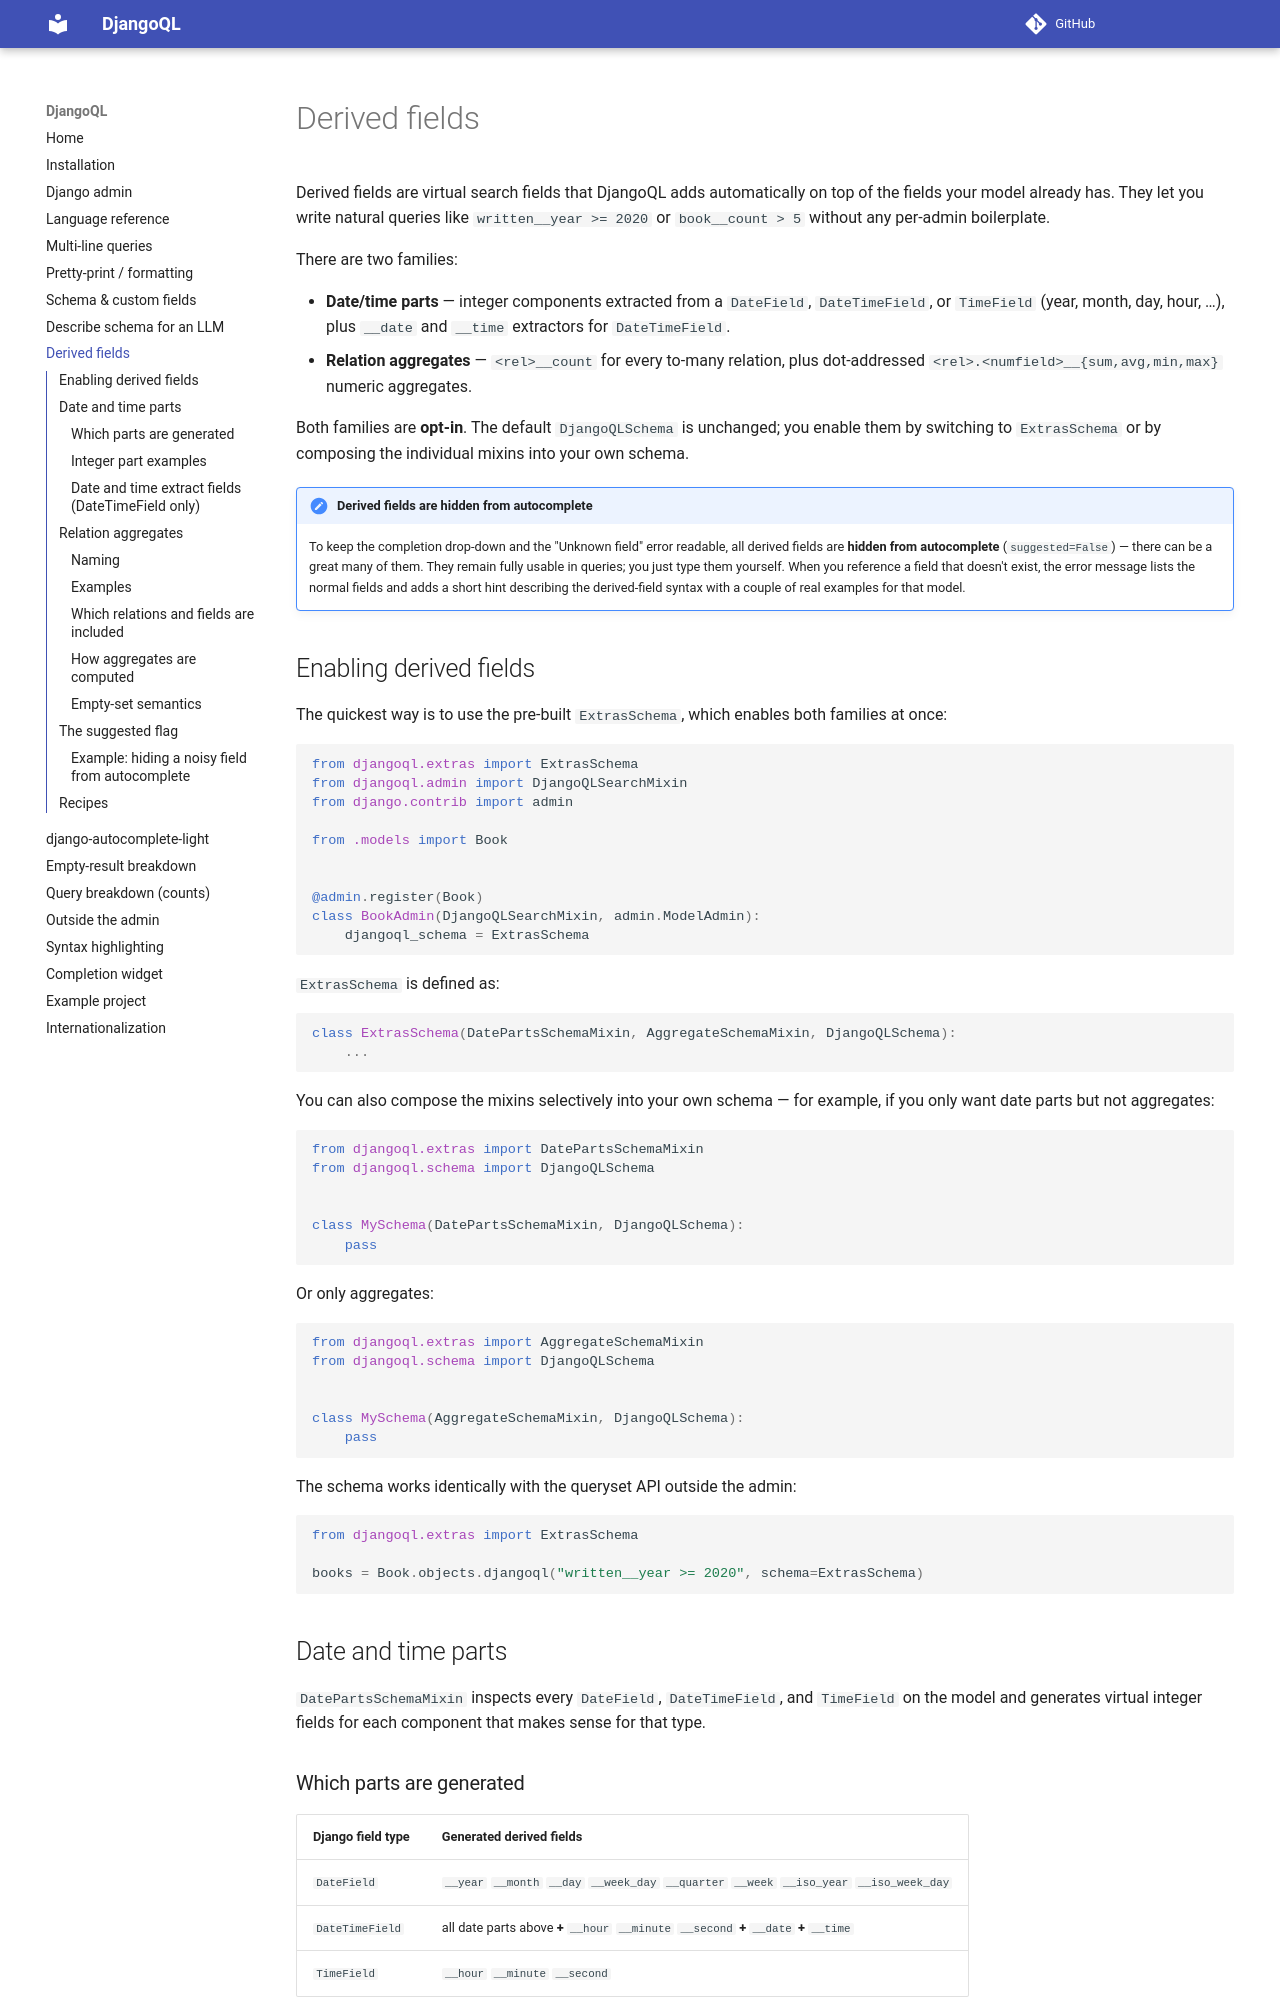

repository: iplweb/djangoql-iplweb · page: derived-fields/index.html · generator: mkdocs

# Derived fields

Derived fields are virtual search fields that DjangoQL adds automatically on top of the
fields your model already has. They let you write natural queries like
`written__year >= 2020` or `book__count > 5` without any per-admin boilerplate.

There are two families:

- **Date/time parts** — integer components extracted from a `DateField`, `DateTimeField`,
  or `TimeField` (year, month, day, hour, …), plus `__date` and `__time` extractors for
  `DateTimeField`.
- **Relation aggregates** — `<rel>__count` for every to-many relation, plus
  dot-addressed `<rel>.<numfield>__{sum,avg,min,max}` numeric aggregates.

Both families are **opt-in**. The default `DjangoQLSchema` is unchanged; you enable them
by switching to `ExtrasSchema` or by composing the individual mixins into your own schema.

!!! note "Derived fields are hidden from autocomplete"
    To keep the completion drop-down and the "Unknown field" error readable, all
    derived fields are **hidden from autocomplete** (`suggested=False`) — there can be
    a great many of them. They remain fully usable in queries; you just type them
    yourself. When you reference a field that doesn't exist, the error message lists
    the normal fields and adds a short hint describing the derived-field syntax with
    a couple of real examples for that model.


## Enabling derived fields

The quickest way is to use the pre-built `ExtrasSchema`, which enables both families at
once:

```python
from djangoql.extras import ExtrasSchema
from djangoql.admin import DjangoQLSearchMixin
from django.contrib import admin

from .models import Book


@admin.register(Book)
class BookAdmin(DjangoQLSearchMixin, admin.ModelAdmin):
    djangoql_schema = ExtrasSchema
```

`ExtrasSchema` is defined as:

```python
class ExtrasSchema(DatePartsSchemaMixin, AggregateSchemaMixin, DjangoQLSchema):
    ...
```

You can also compose the mixins selectively into your own schema — for example, if you
only want date parts but not aggregates:

```python
from djangoql.extras import DatePartsSchemaMixin
from djangoql.schema import DjangoQLSchema


class MySchema(DatePartsSchemaMixin, DjangoQLSchema):
    pass
```

Or only aggregates:

```python
from djangoql.extras import AggregateSchemaMixin
from djangoql.schema import DjangoQLSchema


class MySchema(AggregateSchemaMixin, DjangoQLSchema):
    pass
```

The schema works identically with the queryset API outside the admin:

```python
from djangoql.extras import ExtrasSchema

books = Book.objects.djangoql("written__year >= 2020", schema=ExtrasSchema)
```


## Date and time parts

`DatePartsSchemaMixin` inspects every `DateField`, `DateTimeField`, and `TimeField` on
the model and generates virtual integer fields for each component that makes sense for
that type.
